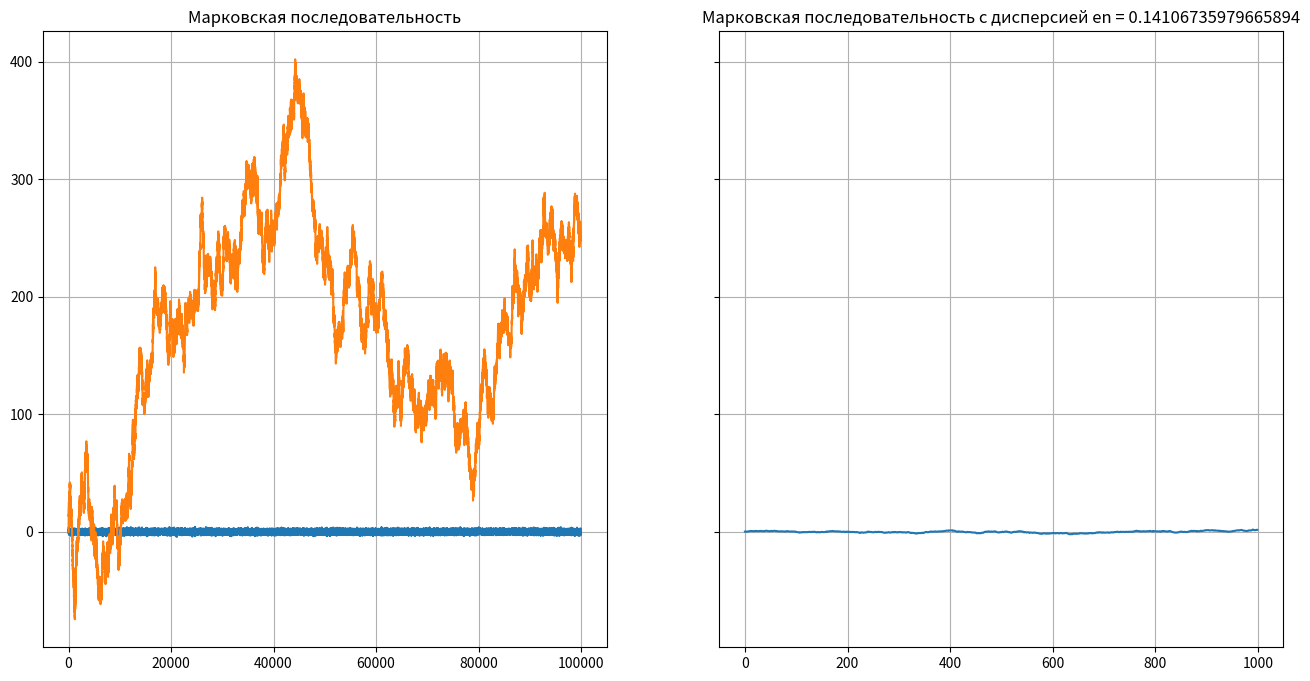

The script that saved this image:
import numpy as np
import matplotlib.pyplot as plt



"""Пример марсковской последовательности сформированной на основе шума с дисперсией 1"""
N = 100000
sigma = 1

fSignal = np.zeros(N)
fNoise = np.random.normal(0, sigma, N)
for i in range(1, N):
    fSignal[i] = fSignal[i-1] + fNoise[i]
    # дисперсия накапливается

fig, (ax1, ax2) = plt.subplots(1, 2, figsize=(16, 8), sharey='row')
ax1.plot(fNoise)
ax1.plot(fSignal)
ax1.set_title('Марковская последовательность')
ax1.grid(True)

"""Пример марсковской последовательности сформированной на основе шума с постоянной дисперсией en"""

N = 1000
sigma = 1
r = 0.99
en = np.sqrt((1-r*r)*sigma*sigma) # авторегрессия первого порядка

fSignal = np.zeros(N)
fSignal[0] = np.random.normal(0, sigma) # формируем первый отсчет сигнала

for i in range(1, N):
    fSignal[i] = r*fSignal[i-1] + np.random.normal(0, en)

ax2.plot(fSignal)
ax2.set_title(f'Марковская последовательность c дисперсией en = {en}')
ax2.grid(True)
plt.show()
